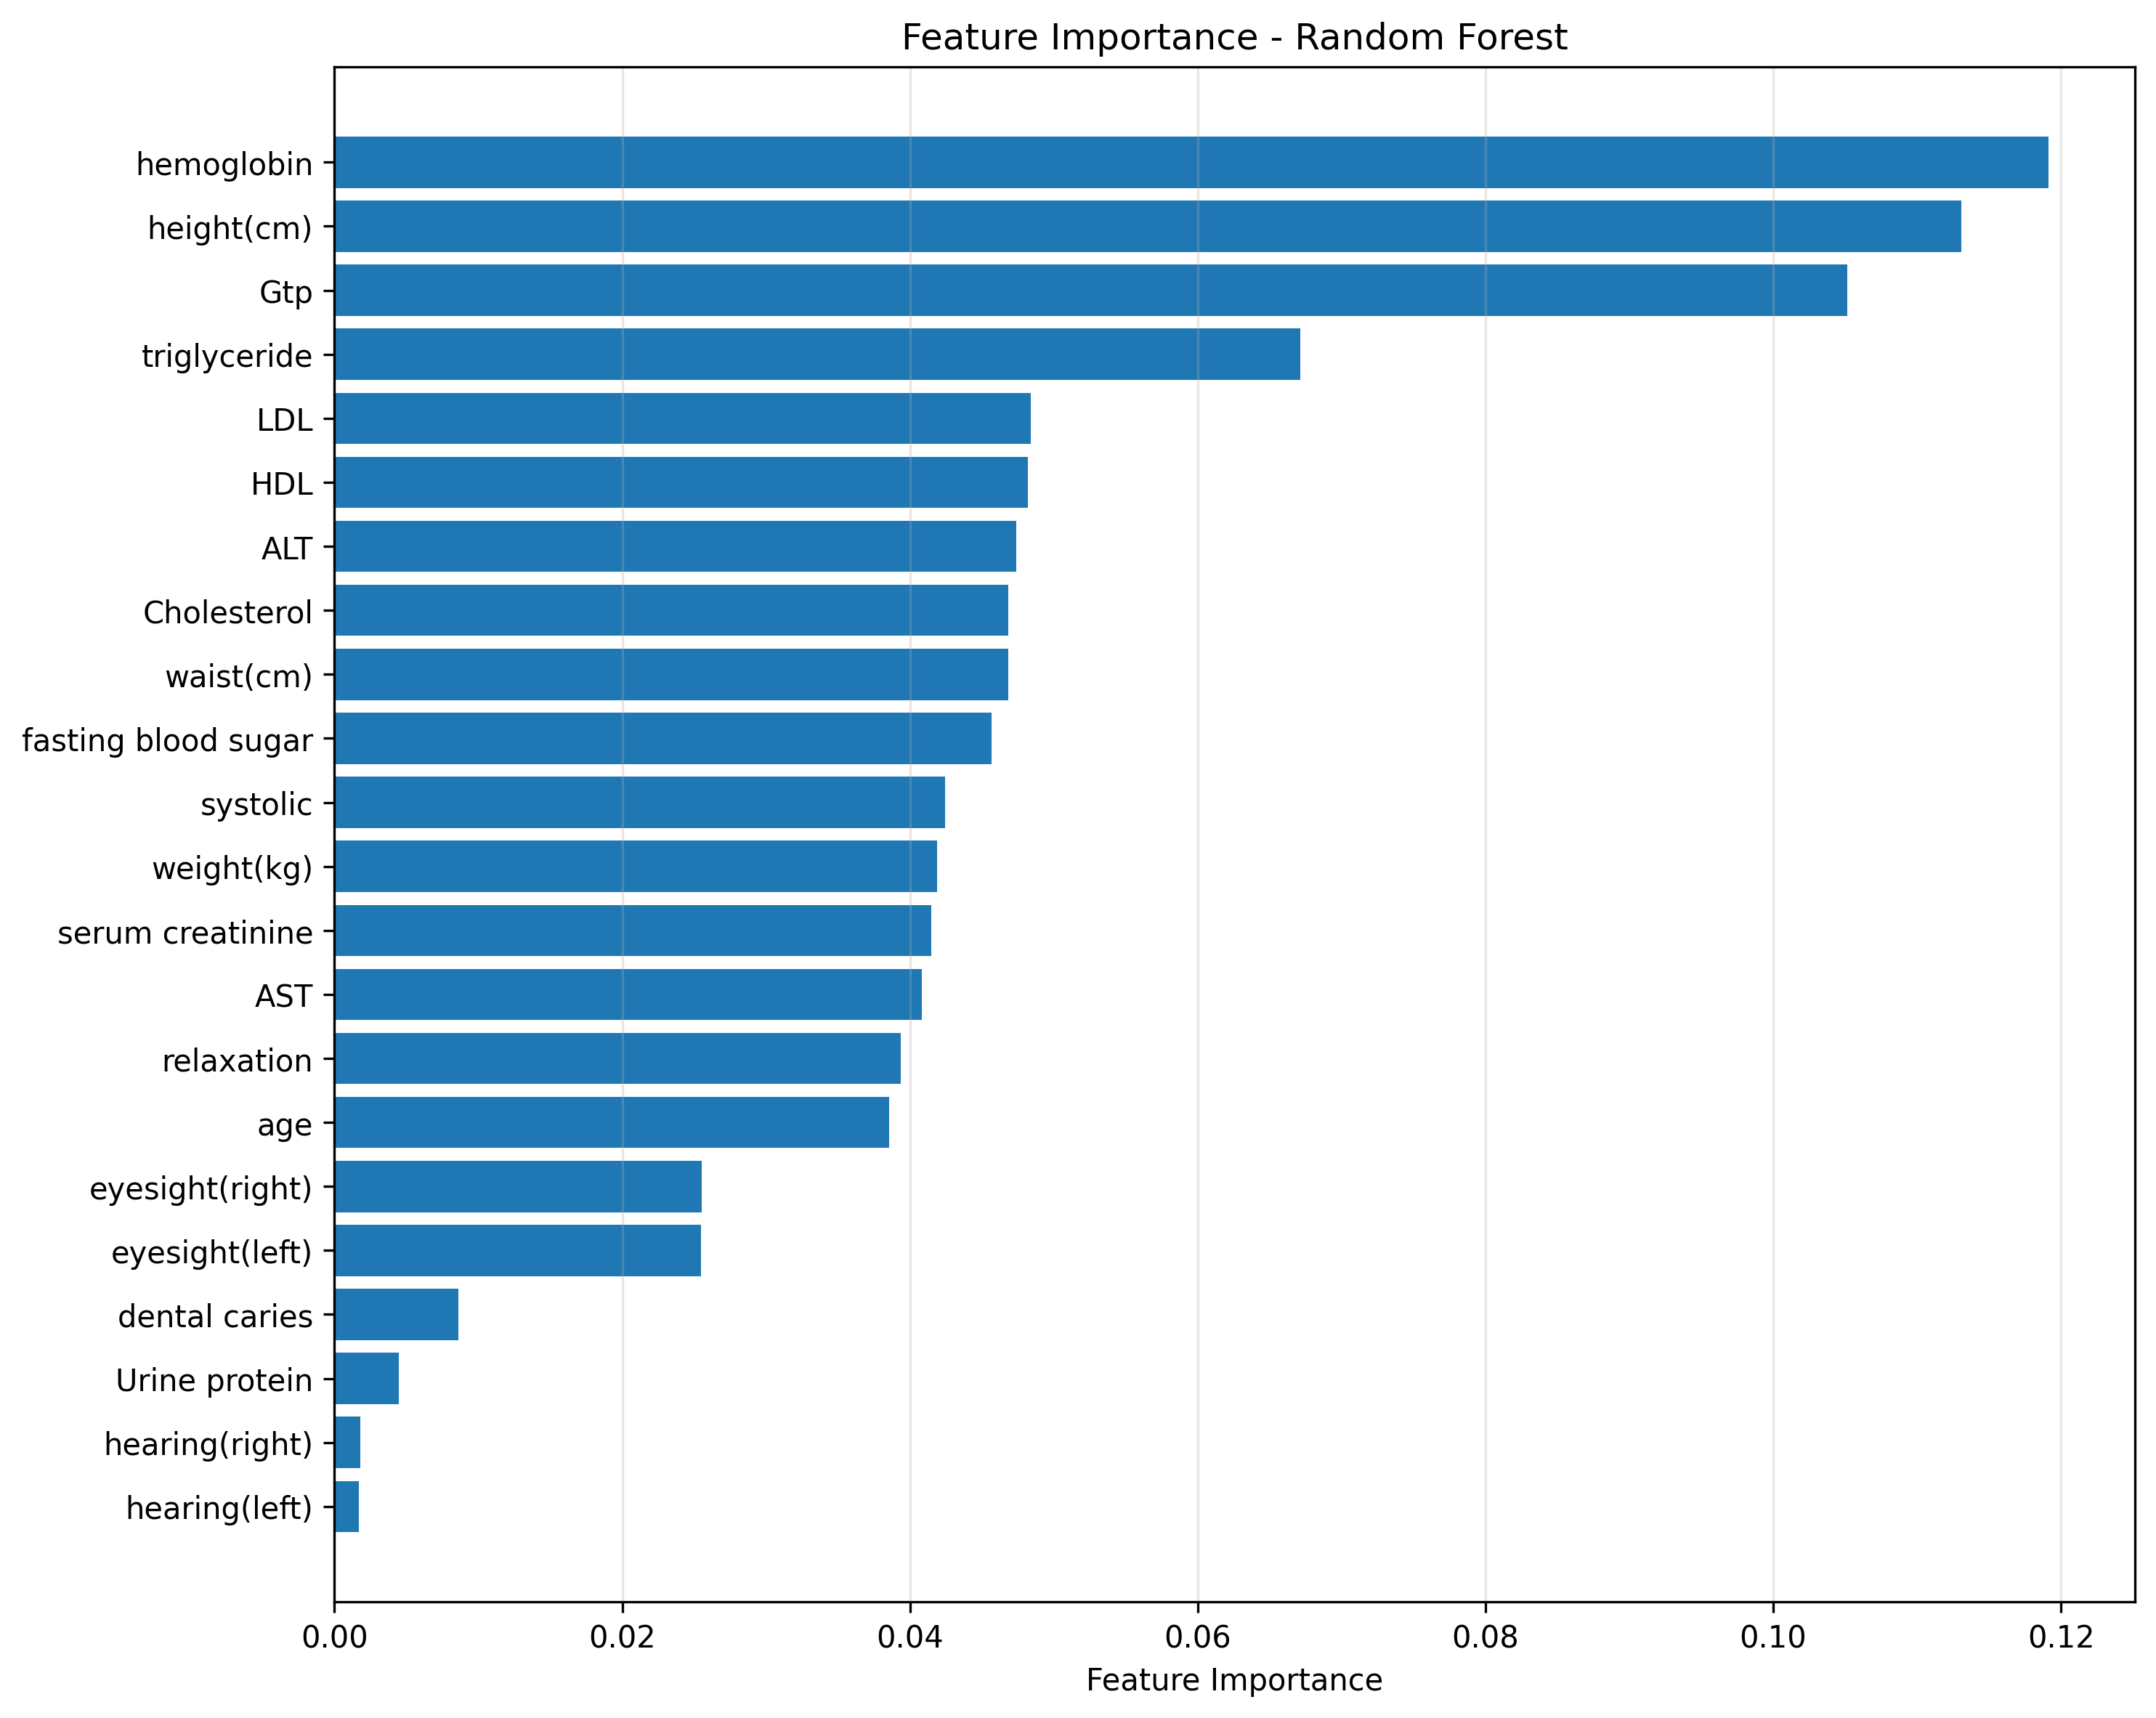

The data file committed next to this chart (first rows):
feature, importance
hearing(left), 0.001703
hearing(right), 0.001819
Urine protein, 0.004463
dental caries, 0.008626
eyesight(left), 0.02546
eyesight(right), 0.02552
age, 0.03856
relaxation, 0.03936
AST, 0.04084
serum creatinine, 0.04149
weight(kg), 0.04189
systolic, 0.04245
fasting blood sugar, 0.04569
waist(cm), 0.04683
Cholesterol, 0.04684
ALT, 0.04739
HDL, 0.04818
LDL, 0.04839
triglyceride, 0.06715
Gtp, 0.1051
height(cm), 0.1131
hemoglobin, 0.1192
